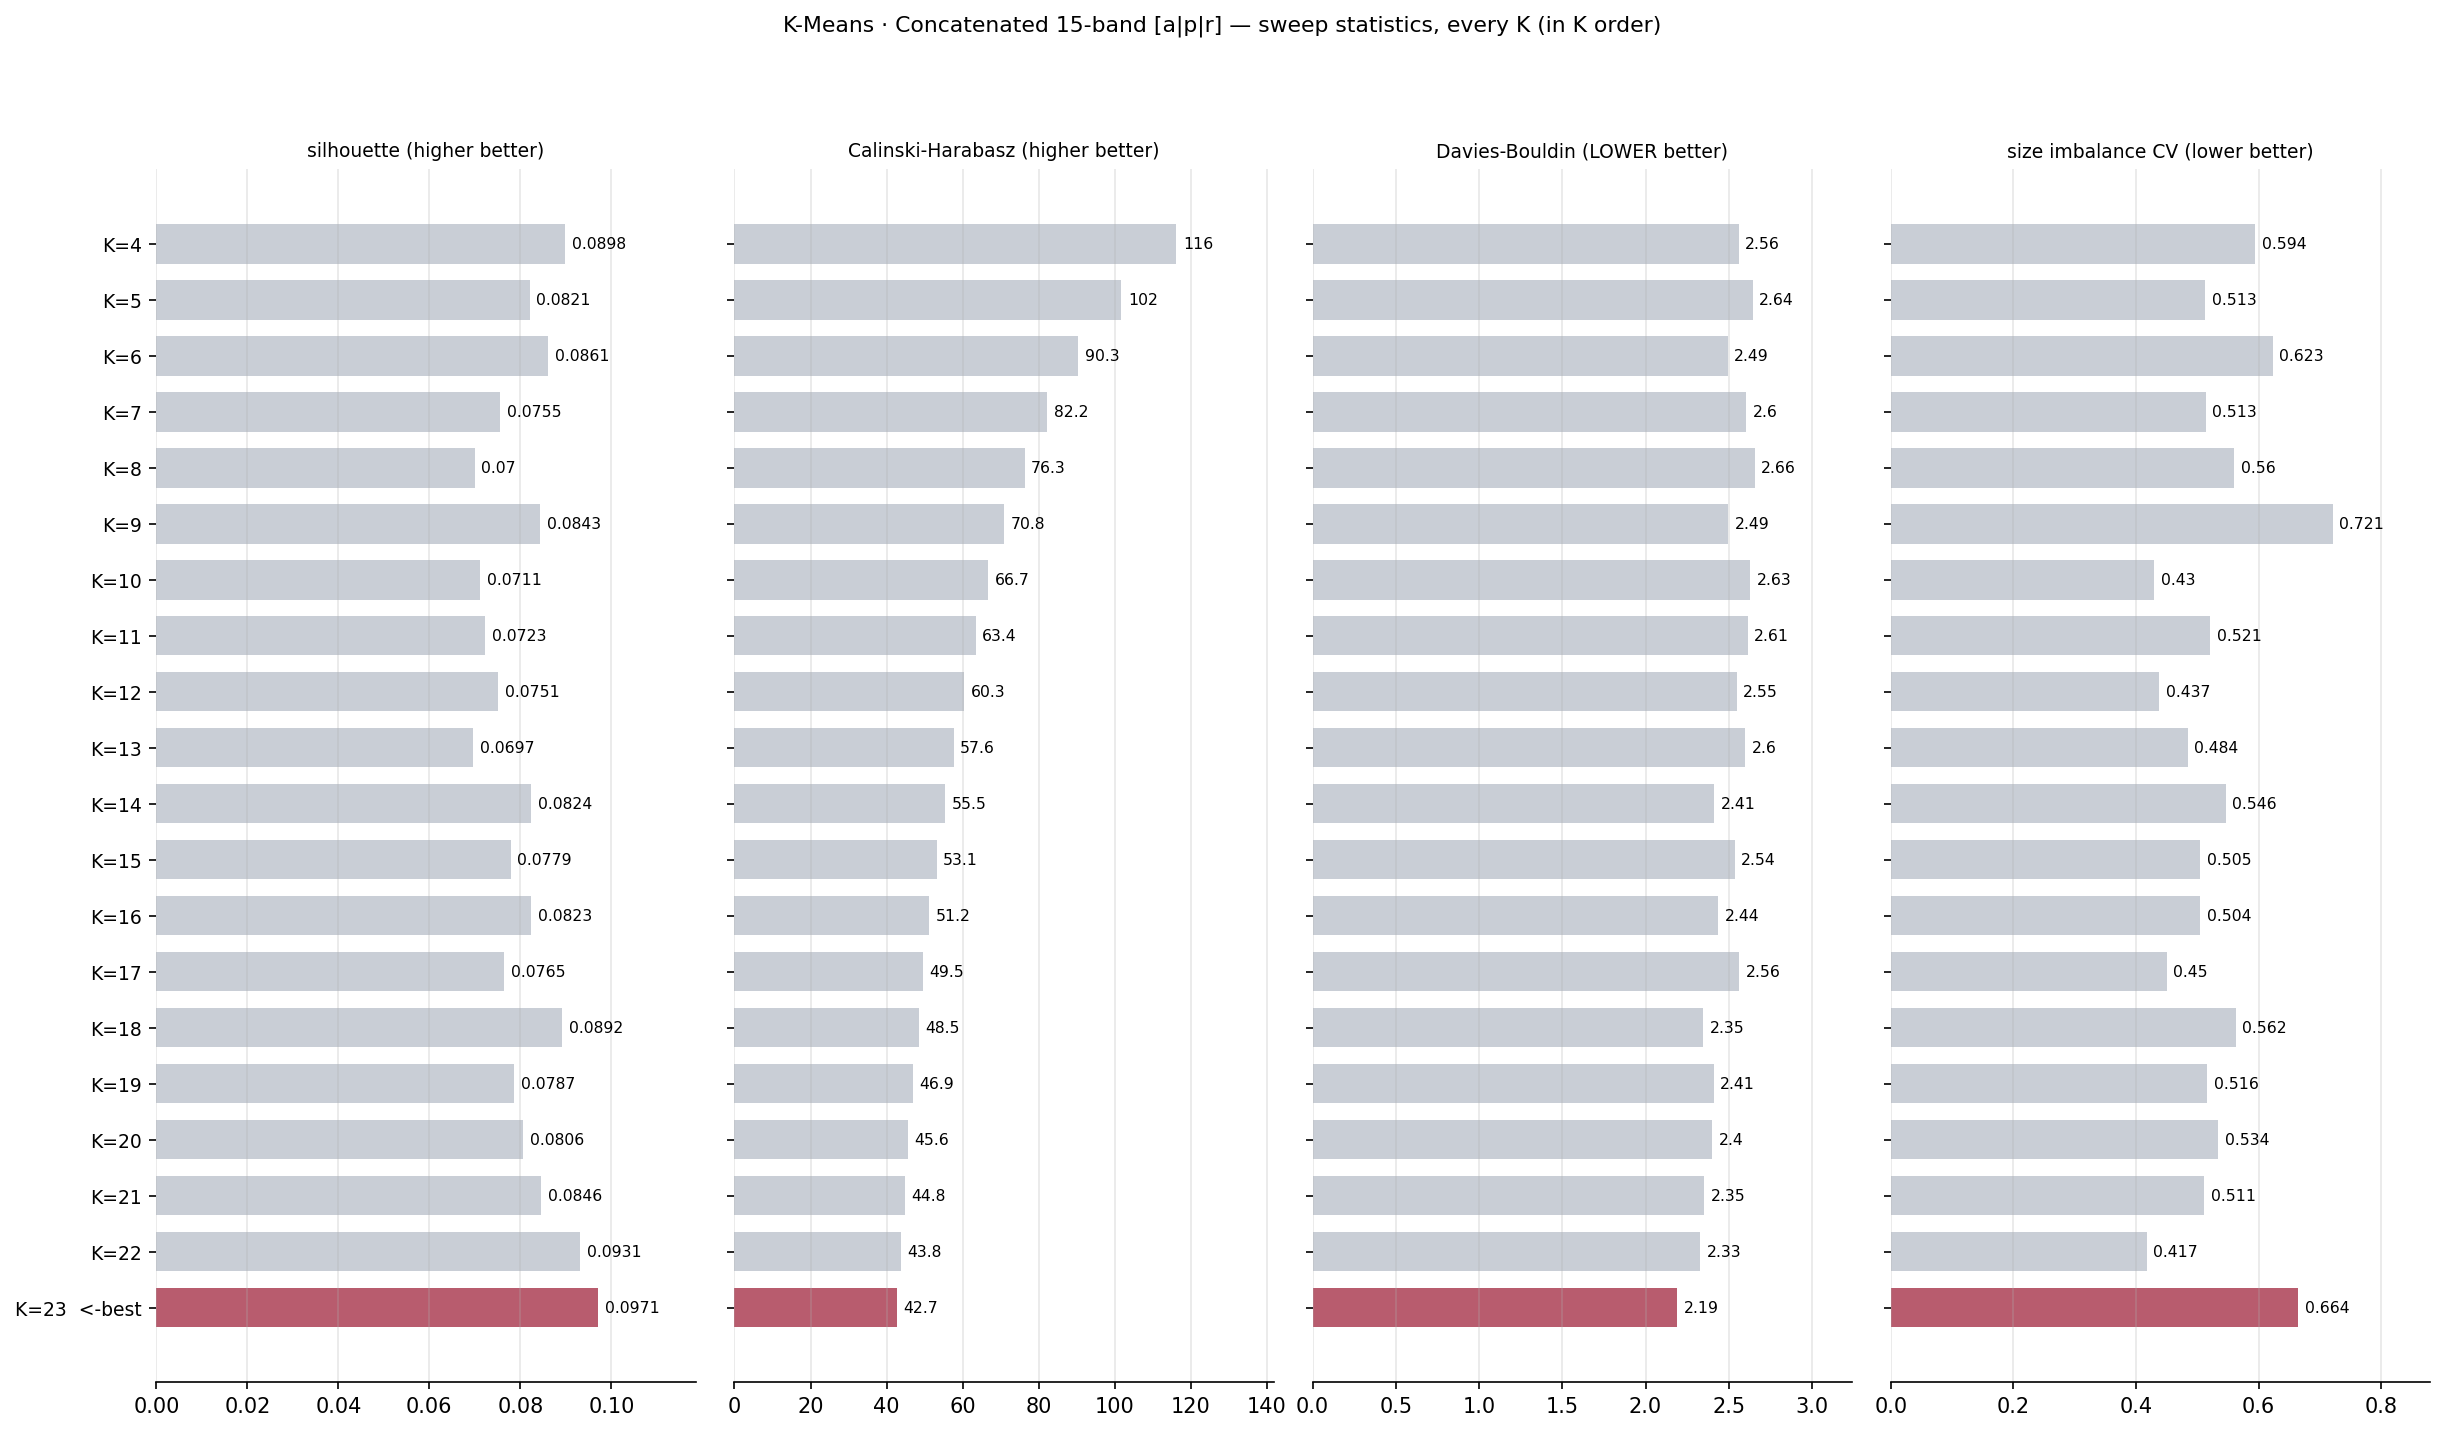

The table this chart was drawn from, first rows:
k, silhouette, calinski_harabasz, davies_bouldin, n_clusters, n_singletons, min_size, max_size, size_cv
4, 0.08982, 116.2, 2.559, 4, 0, 146, 611, 0.5939
5, 0.08209, 101.7, 2.643, 5, 0, 137, 491, 0.513
6, 0.08612, 90.29, 2.493, 6, 0, 53, 461, 0.6226
7, 0.07554, 82.21, 2.604, 7, 0, 51, 369, 0.5135
8, 0.06998, 76.26, 2.655, 8, 0, 42, 337, 0.5604
9, 0.08429, 70.81, 2.495, 9, 0, 55, 399, 0.7208
10, 0.07111, 66.69, 2.629, 10, 0, 49, 210, 0.4299
11, 0.07225, 63.38, 2.613, 11, 0, 50, 267, 0.5207
12, 0.07507, 60.27, 2.547, 12, 0, 44, 199, 0.4374
13, 0.0697, 57.59, 2.598, 13, 0, 46, 208, 0.4839
14, 0.08242, 55.45, 2.412, 14, 0, 26, 212, 0.5463
15, 0.07791, 53.13, 2.536, 15, 0, 36, 188, 0.5046
16, 0.08233, 51.19, 2.437, 16, 0, 26, 170, 0.5043
17, 0.07651, 49.48, 2.561, 17, 0, 16, 135, 0.4498
18, 0.08923, 48.53, 2.346, 18, 0, 15, 156, 0.5624
19, 0.07866, 46.91, 2.409, 19, 0, 26, 149, 0.5164
20, 0.08062, 45.63, 2.401, 20, 0, 22, 146, 0.5341
21, 0.08464, 44.75, 2.354, 21, 0, 28, 156, 0.5109
22, 0.09313, 43.78, 2.328, 22, 0, 16, 104, 0.4174
23, 0.09714, 42.65, 2.189, 23, 0, 3, 145, 0.6645
